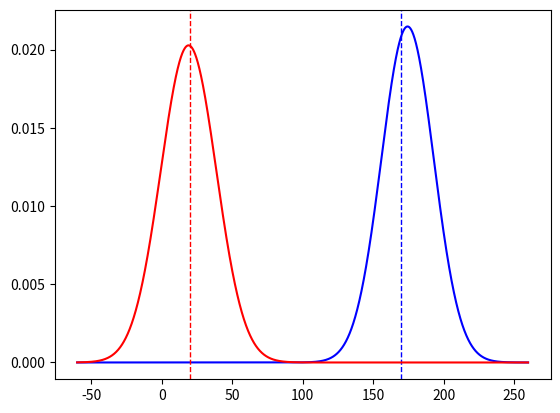
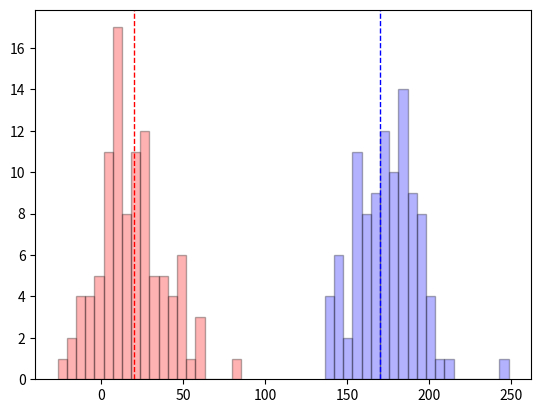
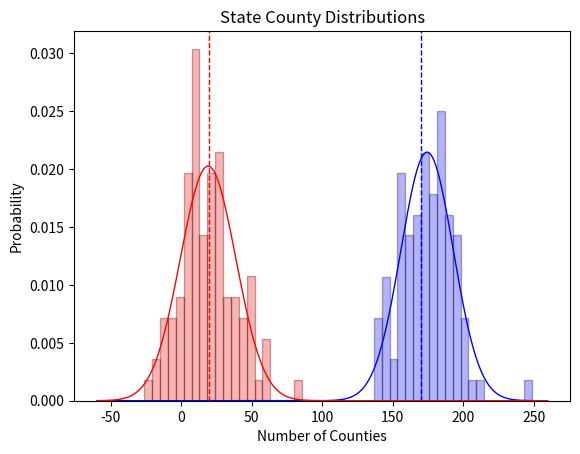

Reproduce these figures in Python, in order.
import pandas as pd
import numpy as np
import matplotlib.pyplot as plt
from scipy.stats import norm


#data placeholder
count = 100
data = pd.DataFrame({"Red": np.random.normal(20, 20, count), "Blue": np.random.normal(170, 20, count)})
#scale x-axis for plot
x_axis = np.arange(-60, 260, 0.1)
bins = 20

blue_mean = data["Blue"].mean()
blue_std = data["Blue"].std()
actual_blue= 170    # placeholder

red_mean = data["Red"].mean()
red_std = data["Red"].std()
actual_red= 20    # placeholder

#normal distributions
plt.plot(x_axis, norm.pdf(x_axis, loc=blue_mean, scale=blue_std), color='b')
plt.axvline(x=actual_blue, color='b', linestyle='dashed', linewidth=1)
plt.plot(x_axis, norm.pdf(x_axis, loc=red_mean, scale=red_std), color='r')
plt.axvline(x=actual_red, color='r', linestyle='dashed', linewidth=1)
plt.figure()


#histogram plot
plt.axvline(x=actual_blue, color='b', linestyle='dashed', linewidth=1)
plt.axvline(x=actual_red, color='r', linestyle='dashed', linewidth=1)
plt.hist(data["Blue"], bins=bins, color='b', alpha=0.3, edgecolor='black')
plt.hist(data["Red"], bins=bins, color='r', alpha=0.3, edgecolor='black')
plt.figure()

#combined plot
plt.hist(data["Blue"], bins=bins, color='b', density=True, alpha=0.3, edgecolor='black')
plt.hist(data["Red"], bins=bins, color='r', density=True, alpha=0.3, edgecolor='black')
plt.plot(x_axis, norm.pdf(x_axis, loc=data["Blue"].mean(), scale=data["Blue"].std()), color='b', linewidth=1)
plt.axvline(x=actual_blue, color='b', linestyle='dashed', linewidth=1)
plt.plot(x_axis, norm.pdf(x_axis, loc=data["Red"].mean(), scale=data["Red"].std()), color='r', linewidth=1)
plt.axvline(x=actual_red, color='r', linestyle='dashed', linewidth=1)
plt.title("State County Distributions")
plt.xlabel("Number of Counties")
plt.ylabel("Probability")
plt.show()
